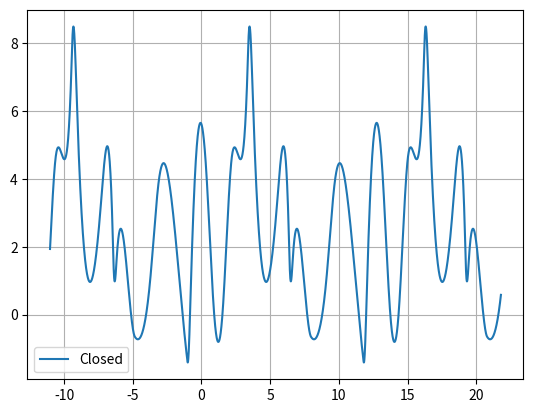

Write Python code to recreate this figure.
import matplotlib.pyplot as plt
import numpy as np

# Set a random generator
# np.random.seed(0)


def deBoor(k: int, x: int, t, c, p: int):
    """Evaluates S(x).

    Arguments
    ---------
    k: Index of knot interval that contains x.
    x: Position.
    t: Array of knot positions, needs to be padded as described above.
    c: Array of control points.
    p: Degree of B-spline.
    """
    d = [c[j + k - p] for j in range(0, p + 1)]

    for r in range(1, p + 1):
        for j in range(p, r - 1, -1):
            alpha = (x - t[j + k - p]) / (t[j + 1 + k - r] - t[j + k - p])
            d[j] = (1.0 - alpha) * d[j - 1] + alpha * d[j]

    return d[p]


# Create a small class that extends the list class to be circular
class CircularList(list):
    def __getitem__(self, index):
        return super(CircularList, self).__getitem__(index % len(self))

    def __setitem__(self, index, value):
        super(CircularList, self).__setitem__(index % len(self), value)

    def __delitem__(self, index):
        raise NotImplementedError

    def insert(self, index, value):
        raise NotImplementedError


# Function to randomly generate a knot vector
def generate_knot_vector(number_of_knots, degree, max_value=10, min_value=0):
    # Start creating a random knot vector
    knots = np.sort(np.random.uniform(min_value, max_value, number_of_knots))

    # Compute the period of the knot vector
    period = np.abs(knots[-1] - knots[0])

    # Compute the domain of the knot vector
    domain = [knots[0], knots[-1]]

    # Compute the difference between each knot
    diff = np.diff(knots)

    # Add degree knots at the beginning and end periodically
    for i in range(degree):
        knots = np.insert(knots, 0, knots[0] - diff[-1 - i])
        knots = np.append(knots, knots[-1] + diff[i])

    return knots, period, domain


# Function to randomly generate a control point vector
def generate_control_points(number_of_knots, degree, max_value=10, min_value=0):
    # Generate random control points
    control_points = np.random.uniform(min_value, max_value, number_of_knots - 1)

    # Add the first degree control points at the end
    control_points = np.append(control_points, control_points[:degree])

    return control_points


# Function to evaluate the B-Spline
def evaluate_bspline(x, knots, control_points, degree, domain, period):
    # Evaluate
    y_eval = []
    for val in x:
        if val >= domain[-1]:
            val = val - period * (np.floor(np.abs(val - domain[-1]) / period) + 1)
        elif val < domain[0]:
            val = val + period * (np.floor(np.abs(val - domain[0]) / period) + 1)
        k = np.searchsorted(knots, val, side="right") - 1
        y_eval.append(deBoor(k, val, knots, control_points, degree))

    return y_eval


p = 3
n = 20
max_value = 12
min_value = -2
knots, period, domain = generate_knot_vector(n, p, max_value, min_value)
ctrl_pts = generate_control_points(n, p, max_value, min_value)

x_eval = np.linspace(domain[0] - 10, domain[-1] + 10, 5000)
y_eval = evaluate_bspline(x_eval, knots, ctrl_pts, p, domain, period)

plt.plot(x_eval, y_eval, label="Closed")
plt.legend()
plt.grid()
plt.show()

"""
From what I understand, to build a closed BSpline you take the original knot
vector, extend it periodically with p-knots at the beginning and end, then the
number of free control points is the number of original knots minus 1. Finally,
add repeat the first p-control points at the end. This gives you:
- len(t_original) = m
- len(t_closed) = m + 2 * p
- len(c_free) = m - 1
- len(c_closed) = m - 1 + p
Which satisfies the condition m = n + p + 1
-> m + 2 * p = m - 1 + p + p + 1
-> m = m
"""
